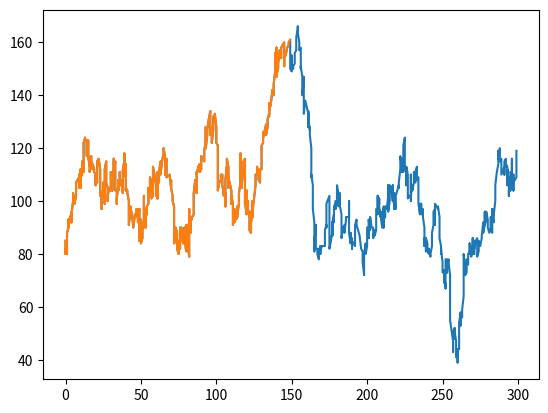

This chart was generated by the following Python code:
import numpy as np
import matplotlib.pyplot as plt

def smpGenerator():
    
    xrandom = np.random.randint(0,300,1000)
    x_val = np.sort(xrandom)
    y_val = np.zeros(1000)
    y_val[0] = np.random.randint(1, 200)
    for i in range(1, 1000):
        y_val[i] = np.clip(y_val[i-1] + np.random.randint(-5, 5 + 1), 1, 200)
    
    plt.plot(x_val, y_val)
    plt.show()

    return x_val, y_val

def readGraph(time, xval, yval):
    length = len(xval)
    newx = newy = []
    newx = xval[:time]
    newy = yval[:time]
    plt.plot(newx, newy)
    plt.show()


xval, yval = smpGenerator()
readGraph(500, xval, yval)


    

